The GitHub repository Aditya1Jhaveri/Colorectal-Cancer-Tissue-Classification contains a labelled image folder "CRC_NEW_DATASET" with 9 categories: ADI nlm, BACK nlm, DEB nlm, LYM nlm, MUC nlm, MUS nlm, NORM nlm, STR nlm, TUM nlm. Examples follow, each with its label.

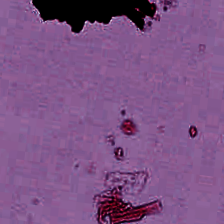
Label: BACK nlm

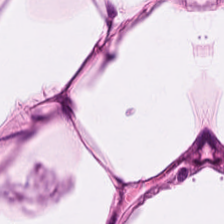
Label: ADI nlm

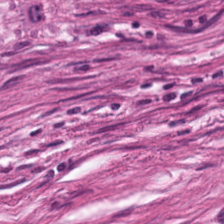
Label: STR nlm

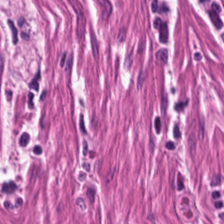
Label: MUS nlm

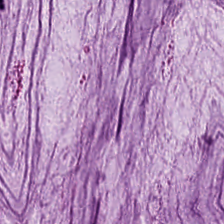
Label: MUC nlm

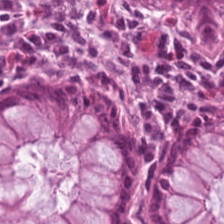
Label: NORM nlm
